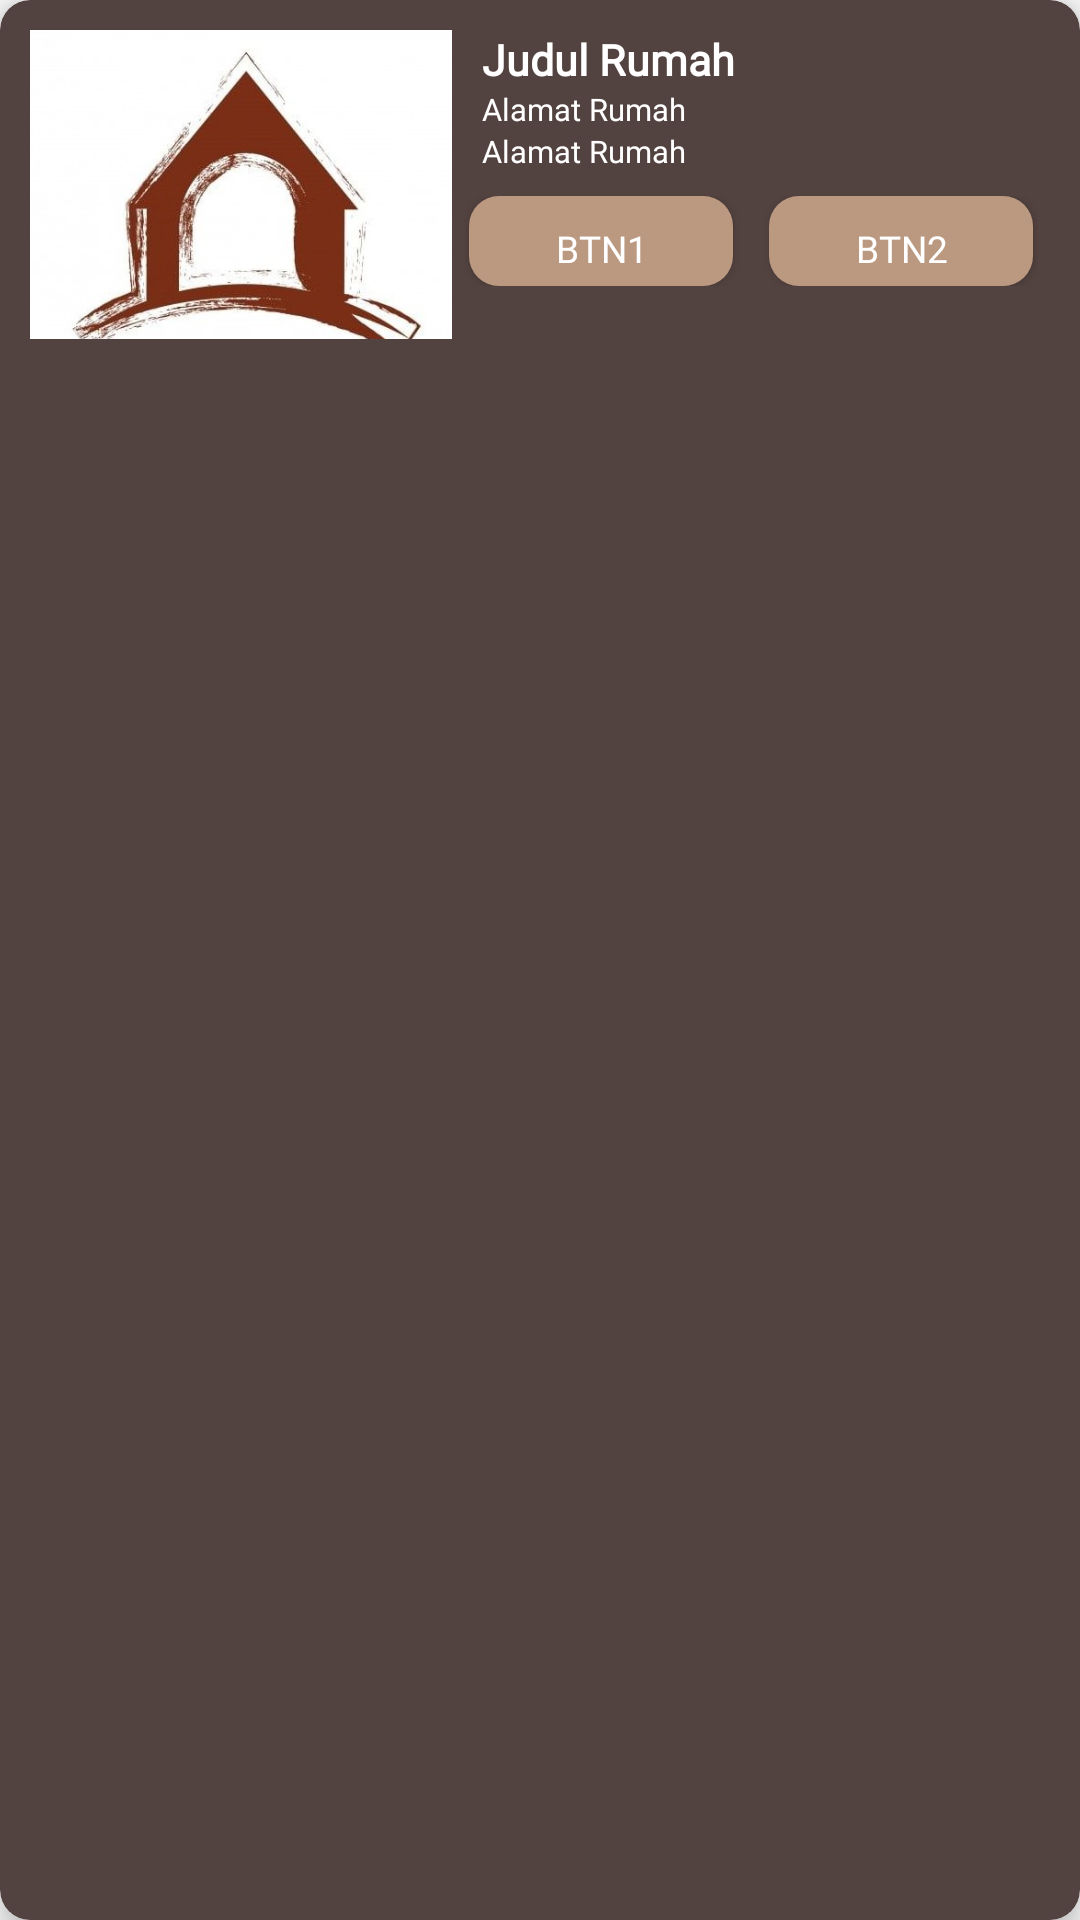

This screen was rendered from an Android layout file. Write that file and the resources it references.
<!-- AndroidManifest.xml: application theme Theme.Rumah -->
<!-- res/layout/list_iklan.xml -->
<?xml version="1.0" encoding="utf-8"?>
<androidx.cardview.widget.CardView
    xmlns:android="http://schemas.android.com/apk/res/android"
    android:layout_width="match_parent"
    android:layout_height="wrap_content"
    xmlns:app="http://schemas.android.com/apk/res-auto"
    android:backgroundTint="@color/brown"
    app:cardElevation="6dp"
    android:layout_margin="4dp"
    app:cardCornerRadius="10dp">

    <LinearLayout
        android:layout_width="match_parent"
        android:layout_height="130dp"
        android:orientation="horizontal"
        android:padding="10dp">

        <ImageView
            android:id="@+id/iv_update_pic"
            android:layout_width="20pt"
            android:layout_height="50pt"
            android:layout_weight="0.5"
            android:scaleType="centerCrop"
            android:src="@drawable/logo"/>

        <LinearLayout
            android:layout_width="0dp"
            android:layout_height="match_parent"
            android:layout_weight="1"
            android:orientation="vertical">

            <TextView
                android:id="@+id/tv_update_judul"
                android:layout_width="wrap_content"
                android:layout_height="wrap_content"
                android:text="Judul Rumah"
                android:textColor="@color/white"
                android:textSize="7pt"
                android:fontFamily="@font/poppins"
                android:layout_marginStart="10dp"
                android:textStyle="bold"/>

            <TextView
            android:id="@+id/tv_update_status"
            android:layout_width="wrap_content"
            android:layout_height="wrap_content"
            android:text="Alamat Rumah"
            android:textColor="@color/white"
            android:textSize="5pt"
            android:fontFamily="@font/poppins"
            android:layout_marginStart="10dp" />

            <TextView
            android:id="@+id/tv_update_harga"
            android:layout_width="wrap_content"
            android:layout_height="wrap_content"
            android:text="Alamat Rumah"
            android:textColor="@color/white"
            android:textSize="5pt"
            android:fontFamily="@font/poppins"
            android:layout_marginStart="10dp" />

            <LinearLayout
                android:layout_width="match_parent"
                android:layout_gravity="center"
                android:gravity="center"
                android:layout_marginHorizontal="4dp"
                android:id="@+id/l_konfirmasi"
                android:layout_marginTop="8dp"
                android:layout_height="wrap_content">
                <Button
                    android:layout_width="wrap_content"
                    android:layout_height="30dp"
                    android:layout_gravity="end"
                    android:background="@drawable/sell"
                    android:fontFamily="@font/poppins"
                    android:paddingTop="5dp"
                    android:text="btn1"
                    android:id="@+id/btn_update1"
                    android:textColor="@color/white"
                    android:textSize="6pt"
                    />
                <ImageView
                    android:layout_width="70dp"
                    android:layout_height="60dp"
                    android:visibility="gone"
                    android:id="@+id/iv_terjual"
                    android:src="@drawable/terjual2"
                    />
                <Button
                    android:id="@+id/btn_update2"
                    android:layout_width="wrap_content"
                    android:layout_height="30dp"
                    android:layout_gravity="end"
                    android:layout_marginLeft="12dp"
                    android:background="@drawable/sell"
                    android:fontFamily="@font/poppins"
                    android:paddingTop="5dp"
                    android:text="btn2"
                    android:textColor="@color/white"
                    android:textSize="6pt"
                    />


        </LinearLayout>


        </LinearLayout>
    </LinearLayout>
</androidx.cardview.widget.CardView>
<!-- resources referenced by this layout -->
<resources>
  <color name="brown">#534340</color>
  <color name="white">#FFFFFFFF</color>
  <!-- drawable logo: jpg bitmap (drawable-v24, 51801 bytes) -->
  <!-- drawable sell (drawable) -->
  <?xml version="1.0" encoding="utf-8"?>
  <shape android:shape="rectangle"
      xmlns:android="http://schemas.android.com/apk/res/android">
      <solid android:color="@color/brown2"/>
      <corners android:radius="10dp"/>
  </shape>
  <!-- drawable terjual2: png bitmap (drawable, 158757 bytes) -->
  <style name="Theme.Rumah" parent="Theme.MaterialComponents.DayNight.NoActionBar.Bridge">
          
          <item name="colorPrimary">@color/gray</item>
          <item name="colorPrimaryVariant">@color/purple_700</item>
          <item name="colorOnPrimary">@color/white</item>
          
          <item name="colorSecondary">@color/teal_200</item>
          <item name="colorSecondaryVariant">@color/teal_700</item>
          <item name="colorOnSecondary">@color/black</item>
          
  
  
          
      </style>
  <color name="brown2">#BB9981</color>
  <color name="gray">#C5D8A4</color>
  <color name="purple_700">#FF3700B3</color>
  <color name="teal_200">#FF03DAC5</color>
  <color name="teal_700">#FF018786</color>
  <color name="black">#FF000000</color>
</resources>
